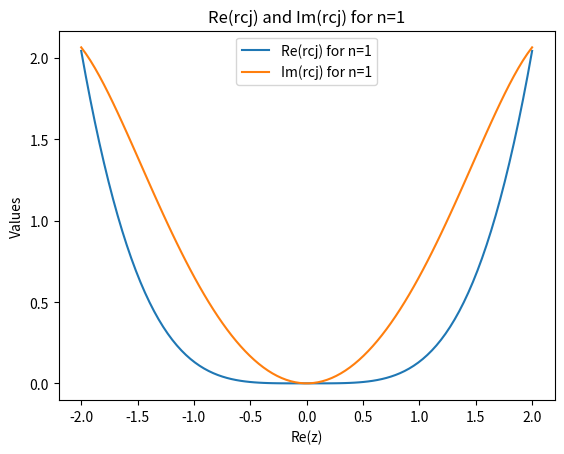

The script that saved this image:
## Riccati-Bessel Functions (Complex Argument)
# Ref: Computation of Special Functions (1996)
#        Authors: Shanjie Zhang, Jianming Jin
#----------------------------------------------
# Called by SphBessel
# Compute Riccati-Bessel functions of the first and second kinds and their derivatives
# Input  : z     --- complex argument of Riccati-Bessel Fucntion
#          n     --- order of jn(z) (n = 0, 1, 2,...)
# Output : RJ(n) --- x * jn(z)
#          DJ(n) --- (x * jn(z))'
#          RY(n) --- x * yn(z)
#          DY(n) --- (x * yn(z))'
#          

import numpy as np
import matplotlib.pyplot as plt
from mpl_toolkits.mplot3d import Axes3D

def MSTA1(z, mp):
    a0 = abs(z)
    n0 = int(1.1 * a0) + 1
    f0 = envj(n0, a0) - mp
    n1 = n0 + 5
    f1 = envj(n1, a0) - mp
    
    for _ in range(20):
        nn = n1 - (n1 - n0) / (1.0 - f0 / f1)
        nn = int(nn)
        f = envj(nn, a0) - mp
        
        if abs(nn - n1) < 1:
            break
        
        n0 = n1
        f0 = f1
        n1 = nn
        f1 = f
    
    return nn

def MSTA2(z, n, mp):
    a0 = abs(z)
    hmp = 0.5 * mp
    ejn = envj(n, a0)
    
    if ejn <= hmp:
        obj = mp
        n0 = int(1.1 * a0)
    else:
        obj = hmp + ejn
        n0 = n
    
    f0 = envj(n0, a0) - obj
    n1 = n0 + 5
    f1 = envj(n1, a0) - obj
    
    for _ in range(20):
        nn = n1 - (n1 - n0) / (1.0 - f0 / f1)
        nn = int(nn)
        f = envj(nn, a0) - obj
        
        if abs(nn - n1) < 1:
            break
        
        n0 = n1
        f0 = f1
        n1 = nn
        f1 = f
    
    return nn + 10

def envj(n, z):
    n = max(1, abs(n))
    result = 0.5 * np.log10(6.28 * n) - n * np.log10(1.36 * z / n)
    return result

def rcbesselc(z, n):
    rcj  = np.zeros(n + 1, dtype=complex)
    rcy  = np.zeros(n + 1, dtype=complex)
    drcj = np.zeros(n + 1, dtype=complex)
    drcy = np.zeros(n + 1, dtype=complex)
    NM   = n
    
    if abs(z) < 1e-60: # Treat z = 0 as a special case
        print('ricatti-bessel function precision down')
        drcj[0] = 1.0 # zeroth order
        rcy     = -1.0e300 * np.ones(n + 1)
        drcy    = 1.0e300 * np.ones(n + 1)
        rcy[0]  = -1.0
        drcy[0] = 0.0
    else:
        rcj[0] = np.sin(z)  # zeroth order
        rcy[0] = -np.cos(z)
        rcj[1] = rcj[0] / z - np.cos(z)  # first order
        rcy[1] = rcy[0] / z - np.sin(z)
        rcj0   = rcj[0]
        rcj1   = rcj[1]
        RF0    = rcy[0]
        RF1    = rcy[1]
        
        for Ky in range(3, n + 2):
            RF2 = (2.0 * (Ky - 1) - 1.0) * RF1 / z - RF0
            
            if abs(RF2) > 1.0e300:
                continue
            
            rcy[Ky - 1] = RF2
            RF0 = RF1
            RF1 = RF2
            NMy = Ky - 1
        
        
            drcy[0] = np.sin(z)
            drcy[1] = -rcy[1] / z + rcy[0]
            
            for Ky in range(3, NMy + 2):
                drcy[Ky - 1] = -(Ky - 1) * rcy[Ky - 1] / z + rcy[Ky - 2]
            
            if n >= 2:
                M = MSTA1(z, 200)
                
                if M < n:
                    NM = M
                else:
                    M = MSTA2(z, n, 15)
                
                F0 = 0.0
                F1 = 1.0e-100
                
                for K in range(M + 1, 0, -1):
                    F = (2.0 * (K - 1) + 3.0) * F1 / z - F0
                    
                    if K <= NM + 1:
                        rcj[K - 1] = F
                    
                    F0 = F1
                    F1 = F
                
                if abs(rcj0) > abs(rcj1):
                    CS = rcj0 / F
                else:
                    CS = rcj1 / F0
                
                for K in range(1, NM + 2):
                    rcj[K - 1] = CS * rcj[K - 1]
            
            drcj[0] = np.cos(z)
            drcj[1] = -rcj[1] / z + rcj0
            
            for K in range(3, NM + 2):
                drcj[K - 1] = -(K - 1) * rcj[K - 1] / z + rcj[K - 2]
    
    return rcj, rcy, drcj, drcy




# Rest of the functions and code ...

# Assuming we've defined rcbesselc and other necessary functions

# Values for the plot
z_values = np.linspace(-2 - 2j, 2 + 2j, 100)  # Modify the range and number of points as needed
rcj_real_values = []
rcj_imag_values = []

# Generate rcj for each z value and collect real and imaginary parts
for z_value in z_values:
    rcj, _, _, _ = rcbesselc(z_value, n=1)
    rcj_real_values.append(np.real(rcj[1]))
    rcj_imag_values.append(np.imag(rcj[1]))

# Plot
plt.figure()
plt.plot(np.real(z_values), rcj_real_values, label='Re(rcj) for n=1')
plt.plot(np.real(z_values), rcj_imag_values, label='Im(rcj) for n=1')
plt.xlabel('Re(z)')
plt.ylabel('Values')
plt.legend()
plt.title('Re(rcj) and Im(rcj) for n=1')
plt.show()
